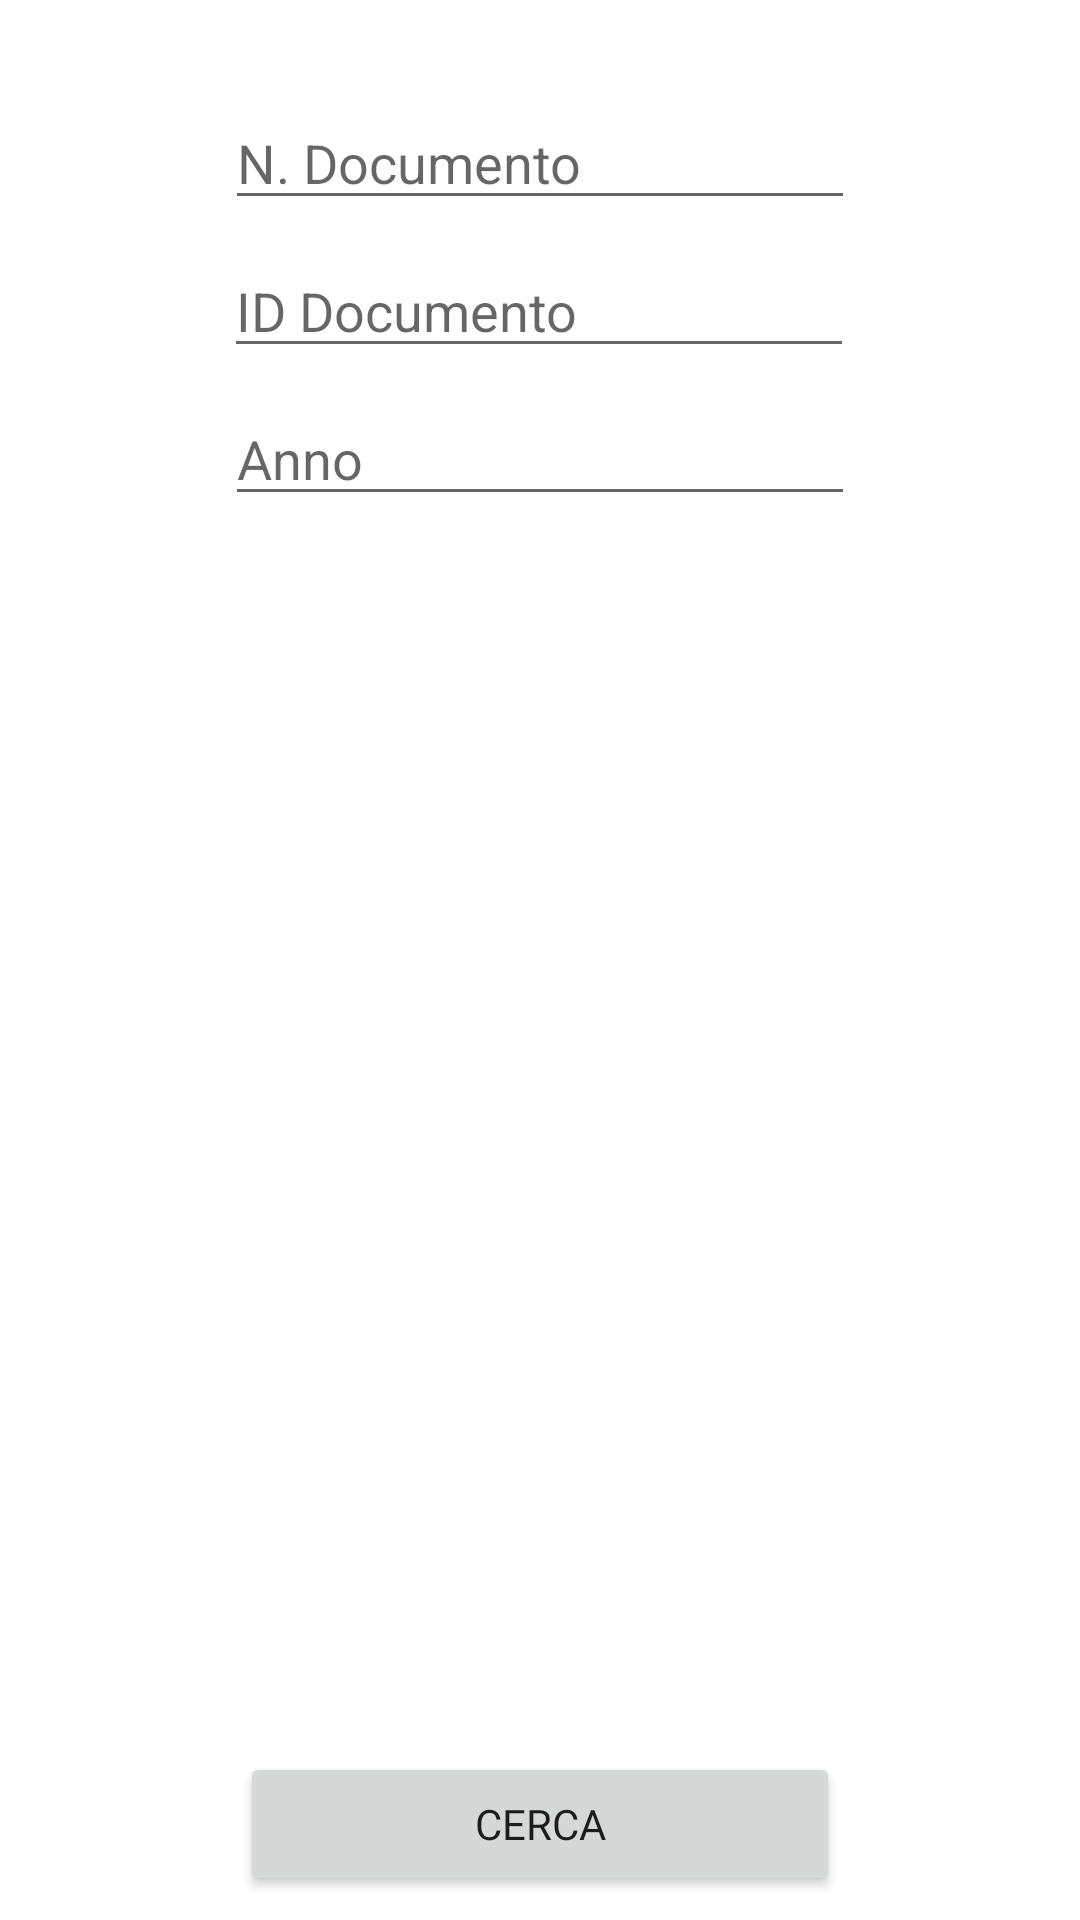

The Android layout XML behind this screen, and the referenced resources:
<!-- AndroidManifest.xml: application theme Theme.PalmareBDiBimbi -->
<!-- res/layout/activity_main_spunta_web.xml -->
<?xml version="1.0" encoding="utf-8"?>
<androidx.constraintlayout.widget.ConstraintLayout xmlns:android="http://schemas.android.com/apk/res/android"
    xmlns:app="http://schemas.android.com/apk/res-auto"
    xmlns:tools="http://schemas.android.com/tools"
    android:id="@+id/laySpuntaNeg"
    android:layout_width="match_parent"
    android:layout_height="match_parent"
    tools:context=".MainSpuntaWEB">

    <Button
        android:id="@+id/btnFindBF"
        android:layout_width="200dp"
        android:layout_height="wrap_content"
        android:layout_marginBottom="8dp"
        android:fontFamily="@font/muli"
        android:text="Cerca"
        app:layout_constraintBottom_toBottomOf="parent"
        app:layout_constraintEnd_toEndOf="parent"
        app:layout_constraintStart_toStartOf="parent" />

    <EditText
        android:id="@+id/txtCodArtRow"
        android:layout_width="wrap_content"
        android:layout_height="wrap_content"
        android:layout_marginTop="8dp"
        android:ems="10"
        android:hint="ID Documento"
        android:inputType="number"
        app:layout_constraintEnd_toEndOf="parent"
        app:layout_constraintHorizontal_bias="0.497"
        app:layout_constraintStart_toStartOf="parent"
        app:layout_constraintTop_toBottomOf="@+id/txtInsNDoc" />

    <EditText
        android:id="@+id/txtAnnoDoc"
        android:layout_width="wrap_content"
        android:layout_height="wrap_content"
        android:layout_marginTop="8dp"
        android:ems="10"
        android:hint="Anno"
        android:inputType="number"
        app:layout_constraintEnd_toEndOf="parent"
        app:layout_constraintStart_toStartOf="parent"
        app:layout_constraintTop_toBottomOf="@+id/txtCodArtRow" />

    <EditText
        android:id="@+id/txtInsNDoc"
        android:layout_width="wrap_content"
        android:layout_height="wrap_content"
        android:layout_marginTop="32dp"
        android:ems="10"
        android:hint="N. Documento"
        android:inputType="textPersonName"
        app:layout_constraintEnd_toEndOf="parent"
        app:layout_constraintStart_toStartOf="parent"
        app:layout_constraintTop_toTopOf="parent" />

</androidx.constraintlayout.widget.ConstraintLayout>
<!-- resources referenced by this layout -->
<resources>
  <style name="Theme.PalmareBDiBimbi" parent="Theme.MaterialComponents.DayNight.DarkActionBar">
          
          <item name="colorPrimary">@color/purple_200</item>
          <item name="colorPrimaryVariant">@color/purple_200</item>
          <item name="colorOnPrimary">@color/white</item>
          
          <item name="colorSecondary">@color/teal_200</item>
          <item name="colorSecondaryVariant">@color/teal_700</item>
          <item name="colorOnSecondary">@color/black</item>
          
          <item name="android:statusBarColor" tools:targetApi="l">?attr/colorPrimaryVariant</item>
          
      </style>
  <color name="purple_200">#b291c3</color>
  <color name="white">#FFFFFFFF</color>
  <color name="teal_200">#FF03DAC5</color>
  <color name="teal_700">#FF018786</color>
  <color name="black">#FF000000</color>
</resources>
